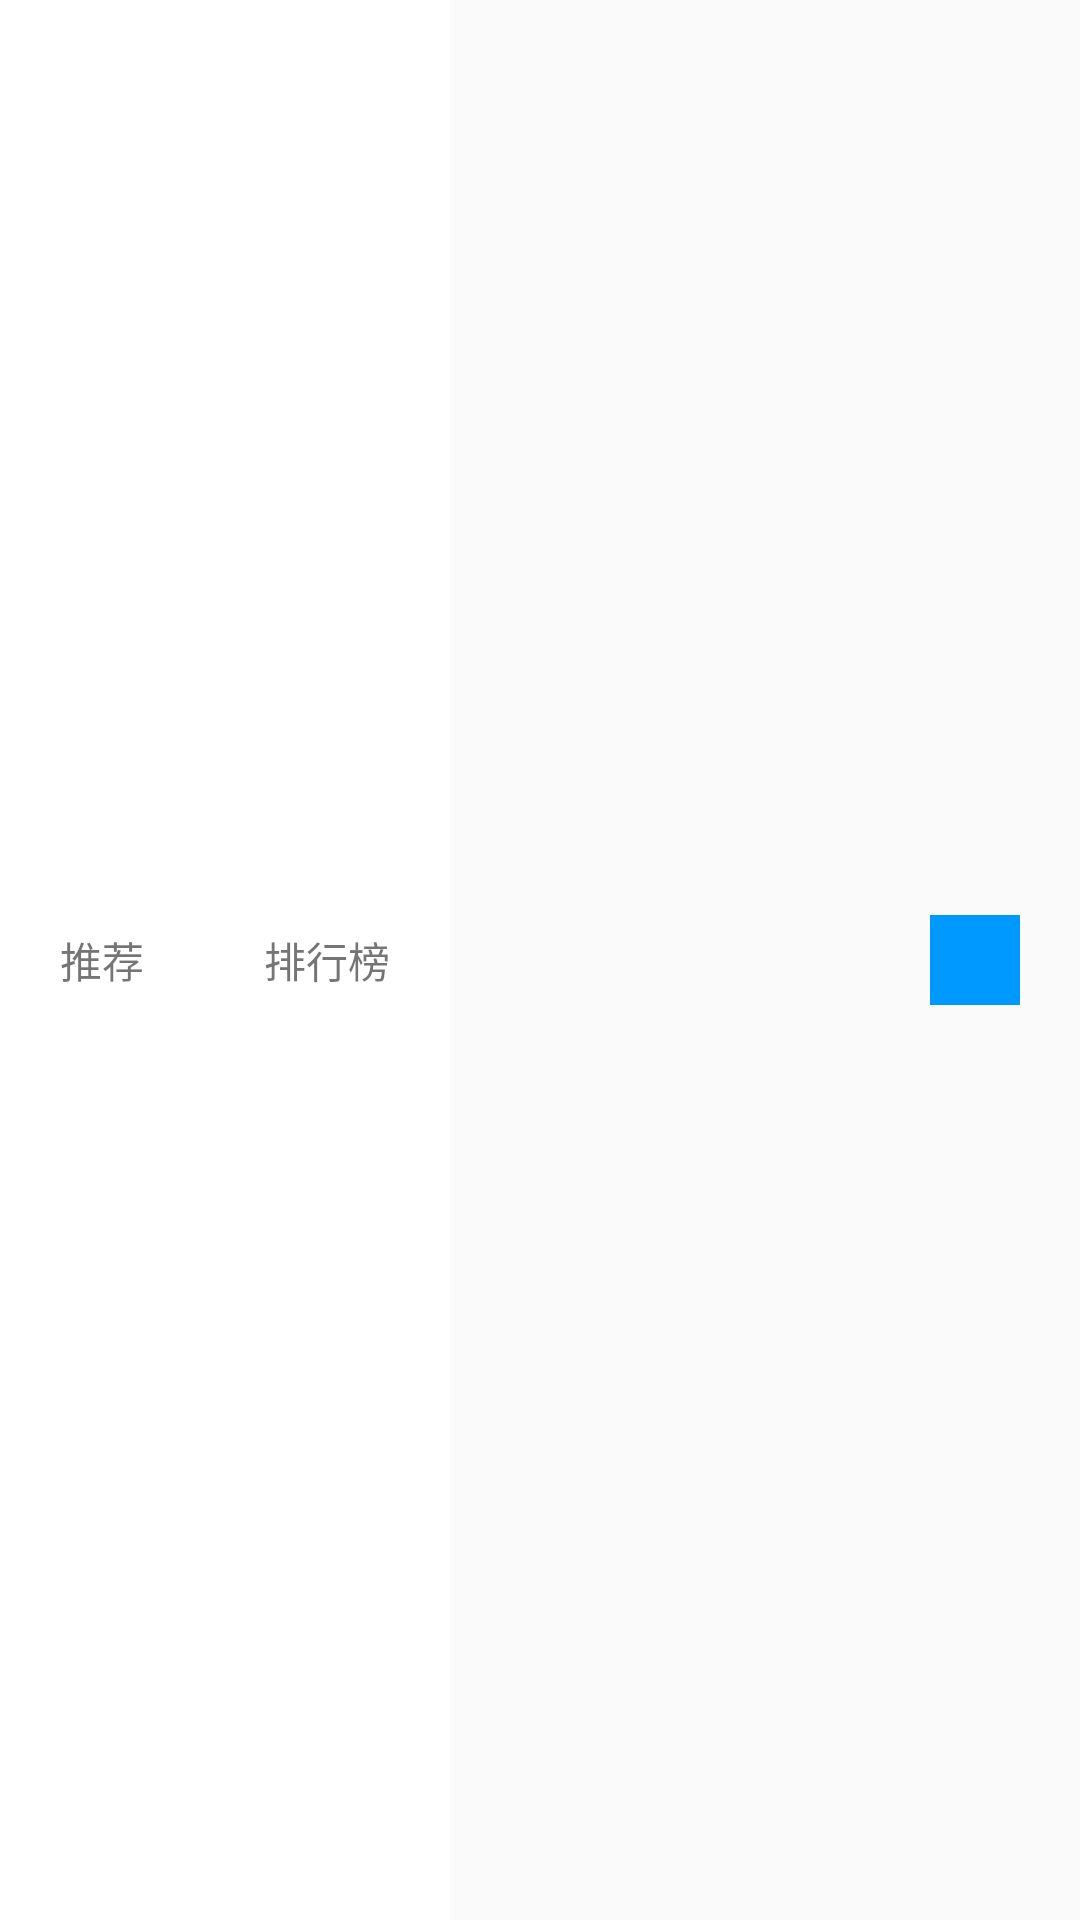

Produce the Android XML layout that renders to this screen, including the resource entries it uses.
<!-- AndroidManifest.xml: application theme Theme.Patpat -->
<!-- res/layout/toolbar_home_collapse.xml -->
<?xml version="1.0" encoding="utf-8"?>
<androidx.constraintlayout.widget.ConstraintLayout xmlns:android="http://schemas.android.com/apk/res/android"
    xmlns:app="http://schemas.android.com/apk/res-auto"
    android:layout_width="match_parent"
    android:layout_height="@dimen/toolbar_height">

    <include
        layout="@layout/toolbar_home_expand_bottom"
        android:layout_width="wrap_content"
        android:layout_height="match_parent"
        app:layout_constraintStart_toStartOf="parent"
        app:layout_constraintTop_toTopOf="parent" />

    <ImageView
        android:id="@+id/imageView"
        android:layout_width="30dp"
        android:layout_height="30dp"
        android:layout_gravity="right"
        android:layout_margin="20dp"
        android:background="#0099ff"
        app:layout_constraintBottom_toBottomOf="parent"
        app:layout_constraintEnd_toEndOf="parent"
        app:layout_constraintTop_toTopOf="parent" />

</androidx.constraintlayout.widget.ConstraintLayout>
<!-- res/layout/toolbar_home_expand_bottom.xml (included above) -->
<?xml version="1.0" encoding="utf-8"?>
<LinearLayout xmlns:android="http://schemas.android.com/apk/res/android"
    android:orientation="horizontal"
    android:layout_width="wrap_content"
    android:background="@color/white"
    android:layout_height="match_parent">

    <TextView
        android:layout_width="wrap_content"
        android:layout_height="wrap_content"
        android:layout_margin="20dp"
        android:layout_gravity="center"
        android:text="推荐"/>
    <TextView
        android:layout_width="wrap_content"
        android:layout_height="wrap_content"
        android:layout_margin="20dp"
        android:layout_gravity="center"
        android:text="排行榜"/>



</LinearLayout>
<!-- resources referenced by this layout -->
<resources>
  <color name="white">#FFFFFFFF</color>
  <dimen name="toolbar_height">50dp</dimen>
  <style name="Theme.Patpat" parent="Theme.MaterialComponents.DayNight.NoActionBar">
          
          <item name="colorPrimary">#f1a6a6</item>
          <item name="colorPrimaryVariant">#ff6666</item>
          <item name="colorOnPrimary">#0066ff</item>
          
          <item name="colorSecondary">@color/teal_200</item>
          <item name="colorSecondaryVariant">@color/teal_700</item>
  
  
          
          <item name="android:statusBarColor">@android:color/transparent</item>
          
          
          <item name="android:windowTranslucentStatus">true</item>
      </style>
  <color name="teal_200">#FF03DAC5</color>
  <color name="teal_700">#FF018786</color>
</resources>
